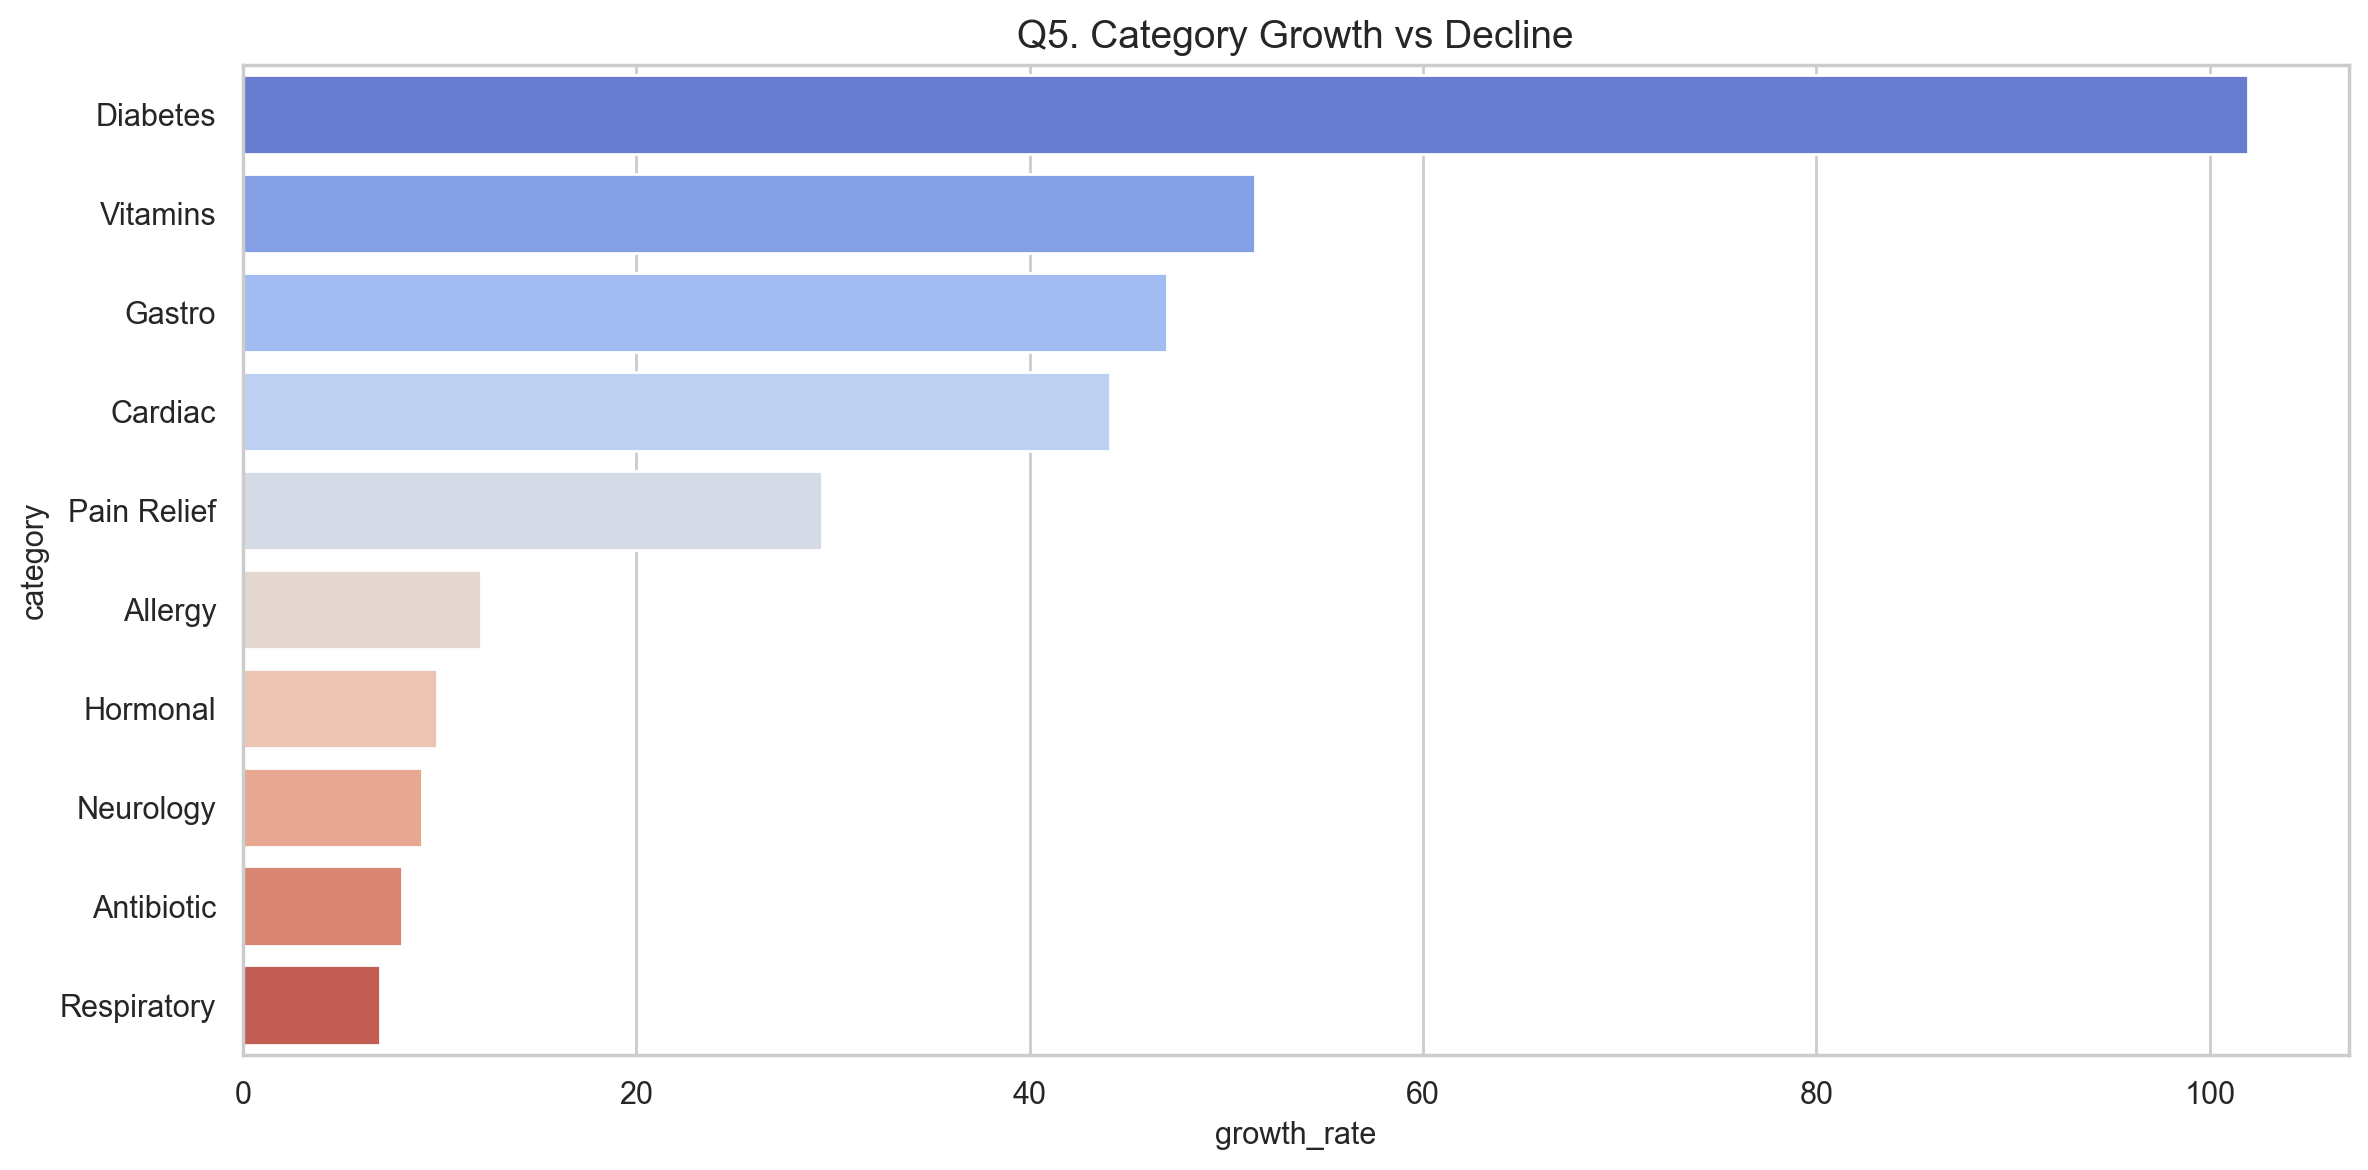

The table this chart was drawn from, first rows:
category, growth_rate
Diabetes, 102
Vitamins, 51.48
Gastro, 46.96
Cardiac, 44.1
Pain Relief, 29.46
Allergy, 12.11
Hormonal, 9.873
Neurology, 9.093
Antibiotic, 8.107
Respiratory, 6.998
